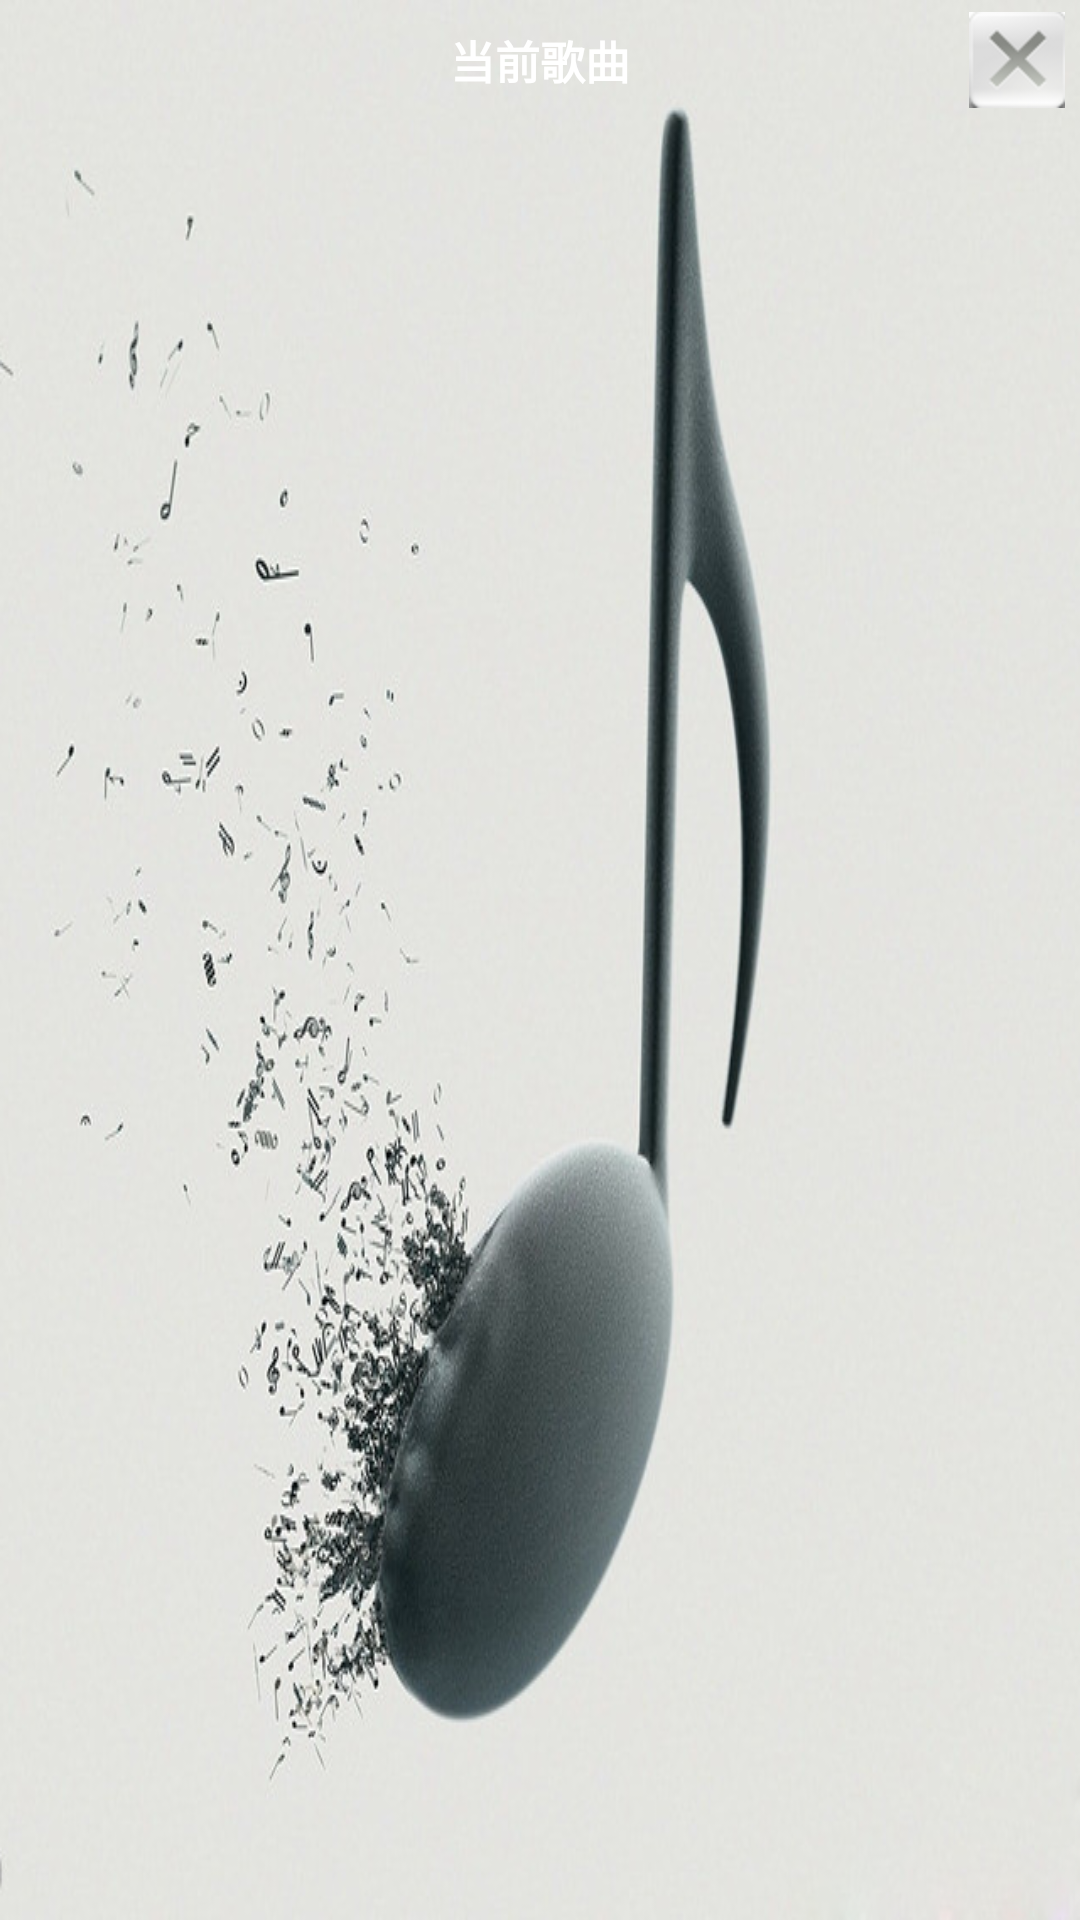

Produce the Android XML layout that renders to this screen, including the resource entries it uses.
<!-- AndroidManifest.xml: application theme AppTheme -->
<!-- res/layout/frag_sendmusic.xml -->
<?xml version="1.0" encoding="utf-8"?>
<RelativeLayout xmlns:android="http://schemas.android.com/apk/res/android"
     xmlns:tools="http://schemas.android.com/tools"
    android:layout_width="match_parent"
    android:layout_height="match_parent"
    android:background="@drawable/img_single_bg"
    tools:context=".MainActivity" >

    <include
        android:id="@+id/title"
        layout="@layout/sendtitle" />

   

    <ListView
        android:id="@+id/play_list"
        android:layout_width="fill_parent"
        android:layout_height="fill_parent"
        android:layout_above="@id/bottom"
        android:layout_below="@id/title" />
    

</RelativeLayout>
<!-- res/layout/sendtitle.xml (included above) -->
<?xml version="1.0" encoding="utf-8"?>
<RelativeLayout xmlns:android="http://schemas.android.com/apk/res/android"
    android:id="@+id/ViewIndication"
    android:layout_width="fill_parent"
    android:layout_height="40.0dip"
    android:layout_alignParentTop="true"
    android:background="@drawable/img_playback_bg" >

    <ImageView
        android:id="@+id/title_close"
        android:layout_width="wrap_content"
        android:layout_height="wrap_content"
        android:layout_alignParentRight="true"
        android:layout_centerVertical="true"
        android:layout_marginRight="5dip"
        android:src="@drawable/closeact" />

    <TextView
        android:id="@+id/txtTitle"
        android:layout_width="wrap_content"
        android:layout_height="wrap_content"
        android:layout_centerInParent="true"
        android:ellipsize="marquee"
        android:gravity="center"
        android:marqueeRepeatLimit="marquee_forever"
        android:singleLine="true"
        android:text="当前歌曲"
        android:textColor="#ffffffff"
        android:textSize="15.0dip"
        android:textStyle="bold" />

</RelativeLayout>
<!-- resources referenced by this layout -->
<resources>
  <!-- drawable closeact: png bitmap (drawable-hdpi, 2714 bytes) -->
  <!-- drawable img_single_bg: png bitmap (drawable-hdpi, 335222 bytes) -->
  <style name="AppTheme" parent="AppBaseTheme">
          
      </style>
  <style name="AppBaseTheme" parent="android:Theme.Light">
          
      </style>
</resources>
